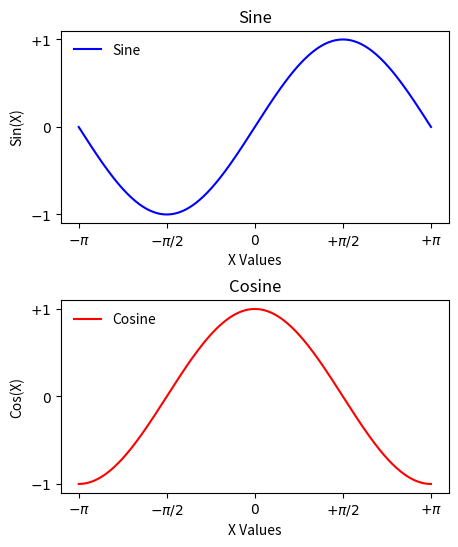

Generate this figure with matplotlib:
%matplotlib notebook
import numpy as np
import matplotlib.pyplot as plt

X = np.linspace(-np.pi, np.pi, 256, endpoint = True)
S = np.sin(X)
C = np.cos(X)

fig = plt.figure(figsize = (5, 6), dpi = 100)

ax1 = fig.add_subplot(2, 1, 1) # two rows, 1 column, first plot

ax2 = fig.add_subplot(2, 1, 2) # two rows, 1 column, second plot

ax1.plot(S, X, color = 'blue', linestyle = '-', label = 'Sine' )


ax1.lines[0].remove()

ax1.plot(X, S, color = 'blue', linestyle = '-', label = 'Sine')

ax2.plot(X, C, color = 'red', linestyle = '-', label = 'Cosine')

plt.subplots_adjust(hspace = 0.4)

ax1.set_title('Sine')
ax2.set_title('Cosine')

ax1.set_xlim(X.min() * 1.1, X.max() * 1.1)
ax1.set_ylim(S.min() * 1.1, S.max() * 1.1)

ax1.set_xticks([-np.pi, -np.pi/2, 0, np.pi/2, np.pi])

ax1.set_xticklabels([r'$-\pi$', r'$-\pi/2$', r'$0$', r'$+\pi/2$', r'$+\pi$'])

ax1.set_yticks([-1, 0, +1])
ax1.set_yticklabels([r'$-1$', r'$0$', r'$+1$'])

ax2.set_xlim(X.min() * 1.1, X.max() * 1.1)
ax2.set_ylim(S.min() * 1.1, S.max() * 1.1)
ax2.set_xticks([-np.pi, -np.pi/2, 0, np.pi/2, np.pi])
ax2.set_xticklabels([r'$-\pi$', r'$-\pi/2$', r'$0$', r'$+\pi/2$', r'$+\pi$'])
ax2.set_yticks([-1, 0, +1])
ax2.set_yticklabels([r'$-1$', r'$0$', r'$+1$'])

ax1.set_xlabel('X Values')
ax2.set_xlabel('X Values')
ax1.set_ylabel('Sin(X)')
ax2.set_ylabel('Cos(X)')

ax1.legend(loc = 'upper left', frameon = False)
ax2.legend(loc = 'upper left', frameon = False)